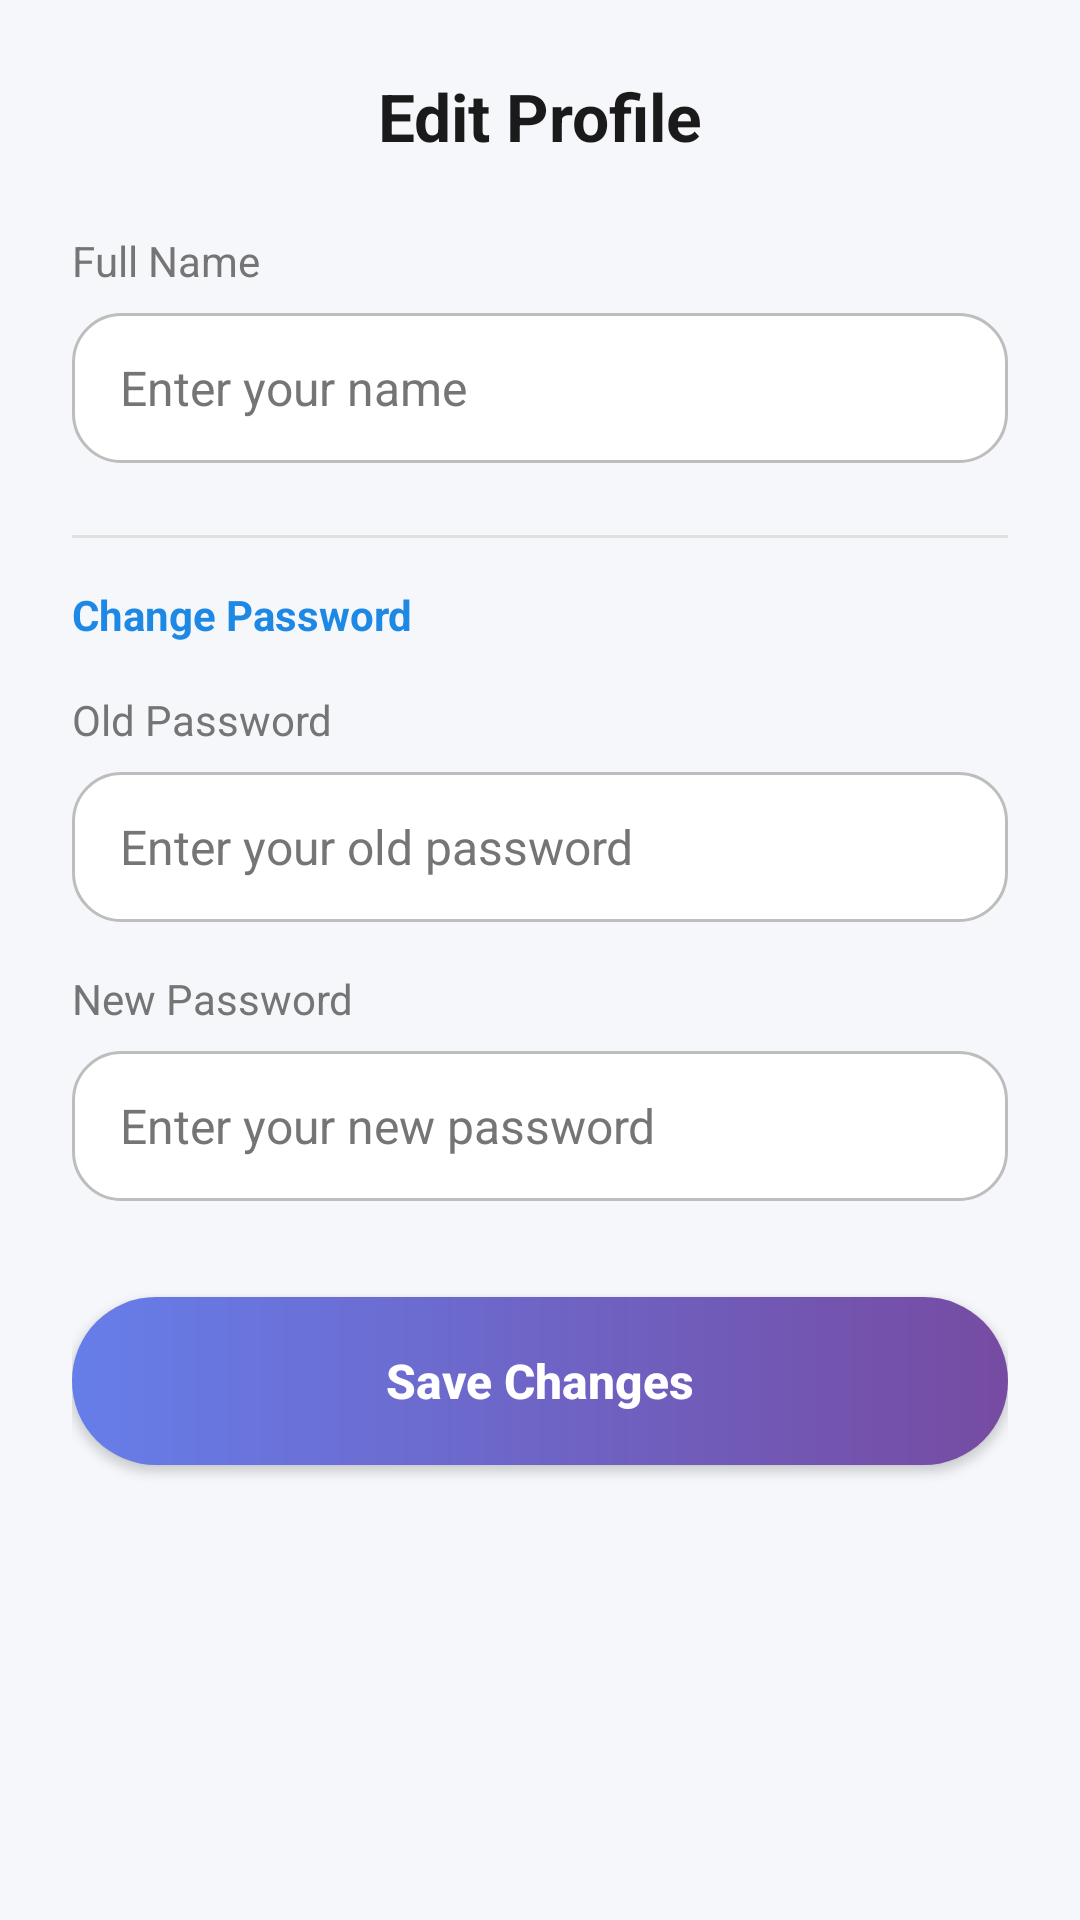

This screen was rendered from an Android layout file. Write that file and the resources it references.
<!-- AndroidManifest.xml: application theme Theme.Skillverse_android -->
<!-- res/layout/dialog_edit_profile.xml -->
<?xml version="1.0" encoding="utf-8"?>
<LinearLayout xmlns:android="http://schemas.android.com/apk/res/android"
    android:layout_width="match_parent"
    android:layout_height="wrap_content"
    android:orientation="vertical"
    android:padding="24dp"
    android:background="@drawable/rounded_white_bg">

    <TextView
        android:layout_width="match_parent"
        android:layout_height="wrap_content"
        android:text="Edit Profile"
        android:textSize="22sp"
        android:textStyle="bold"
        android:textColor="@color/text_primary"
        android:gravity="center"
        android:layout_marginBottom="24dp" />

    
    <TextView
        android:layout_width="wrap_content"
        android:layout_height="wrap_content"
        android:text="Full Name"
        android:textSize="14sp"
        android:textColor="@color/text_secondary"
        android:layout_marginBottom="8dp" />

    <EditText
        android:id="@+id/etName"
        android:layout_width="match_parent"
        android:layout_height="50dp"
        android:background="@drawable/input_field_bg"
        android:hint="Enter your name"
        android:textColorHint="@color/text_secondary"
        android:paddingStart="16dp"
        android:paddingEnd="16dp"
        android:textColor="@color/text_primary"
        android:textSize="16sp"
        android:inputType="textPersonName"
        android:layout_marginBottom="24dp" />

    <View
        android:layout_width="match_parent"
        android:layout_height="1dp"
        android:background="@color/divider_color"
        android:layout_marginBottom="16dp" />

    
    <TextView
        android:layout_width="wrap_content"
        android:layout_height="wrap_content"
        android:layout_marginBottom="16dp"
        android:text="Change Password "
        android:textColor="@color/primary_blue"
        android:textSize="14sp"
        android:textStyle="bold" />

    <TextView
        android:layout_width="wrap_content"
        android:layout_height="wrap_content"
        android:layout_marginBottom="8dp"
        android:text="Old Password"
        android:textColor="@color/text_secondary"
        android:textSize="14sp" />

    <EditText
        android:id="@+id/etOldPassword"
        android:layout_width="match_parent"
        android:layout_height="50dp"
        android:layout_marginBottom="16dp"
        android:background="@drawable/input_field_bg"
        android:hint="Enter your old password"
        android:textColorHint="@color/text_secondary"
        android:inputType="textPassword"
        android:paddingStart="16dp"
        android:paddingEnd="16dp"
        android:textColor="@color/text_primary"
        android:textSize="16sp" />

    <TextView
        android:layout_width="wrap_content"
        android:layout_height="wrap_content"
        android:text="New Password"
        android:textSize="14sp"
        android:textColor="@color/text_secondary"
        android:layout_marginBottom="8dp" />

    <EditText
        android:id="@+id/etNewPassword"
        android:layout_width="match_parent"
        android:layout_height="50dp"
        android:layout_marginBottom="32dp"
        android:background="@drawable/input_field_bg"
        android:hint="Enter your new password"
        android:textColorHint="@color/text_secondary"
        android:inputType="textPassword"
        android:paddingStart="16dp"
        android:paddingEnd="16dp"
        android:textColor="@color/text_primary"
        android:textSize="16sp" />

    <androidx.appcompat.widget.AppCompatButton
        android:id="@+id/btnSave"
        android:layout_width="match_parent"
        android:layout_height="56dp"
        android:background="@drawable/button_gradient"
        android:text="Save Changes"
        android:textColor="@color/white"
        android:textSize="16sp"
        android:textAllCaps="false"
        android:textStyle="bold" />

</LinearLayout>
<!-- resources referenced by this layout -->
<resources>
  <color name="divider_color">#E0E0E0</color>
  <color name="primary_blue">#1E88E5</color>
  <color name="text_primary">#1A1A1A</color>
  <color name="text_secondary">#757575</color>
  <color name="white">#FFFFFFFF</color>
  <!-- drawable button_gradient (drawable) -->
  <?xml version="1.0" encoding="utf-8"?>
  <shape xmlns:android="http://schemas.android.com/apk/res/android">
      <gradient
          android:angle="0"
          android:startColor="@color/gradient_start"
          android:endColor="@color/gradient_end"
          android:type="linear" />
      <corners android:radius="28dp" />
  </shape>
  <!-- drawable input_field_bg (drawable) -->
  <?xml version="1.0" encoding="utf-8"?>
  <shape xmlns:android="http://schemas.android.com/apk/res/android">
      <solid android:color="@color/white" />
      <corners android:radius="16dp" />
      <stroke
          android:width="1dp"
          android:color="@color/text_hint" />
  </shape>
  <style name="Theme.Skillverse_android" parent="Base.Theme.Skillverse_android" />
  <color name="gradient_start">#667EEA</color>
  <color name="gradient_end">#764BA2</color>
  <color name="text_hint">#BDBDBD</color>
  <style name="Base.Theme.Skillverse_android" parent="Theme.Material3.DayNight.NoActionBar">
          
          <item name="colorPrimary">@color/primary_blue</item>
          <item name="colorPrimaryVariant">@color/primary_dark</item>
          <item name="colorOnPrimary">@color/white</item>
          
          
          <item name="colorSecondary">@color/primary_purple</item>
          <item name="colorSecondaryVariant">@color/primary_purple</item>
          <item name="colorOnSecondary">@color/white</item>
          
          
          <item name="android:colorBackground">@color/background_light</item>
          <item name="colorSurface">@color/surface_light</item>
          
          
          <item name="android:statusBarColor">@color/gradient_start</item>
          <item name="android:windowLightStatusBar">false</item>
          
          
          <item name="android:colorControlHighlight">@android:color/transparent</item>
          <item name="colorControlHighlight">@android:color/transparent</item>
      </style>
  <color name="primary_dark">#1A237E</color>
  <color name="primary_purple">#7B1FA2</color>
  <color name="background_light">#F5F7FA</color>
  <color name="surface_light">#FFFFFF</color>
</resources>
